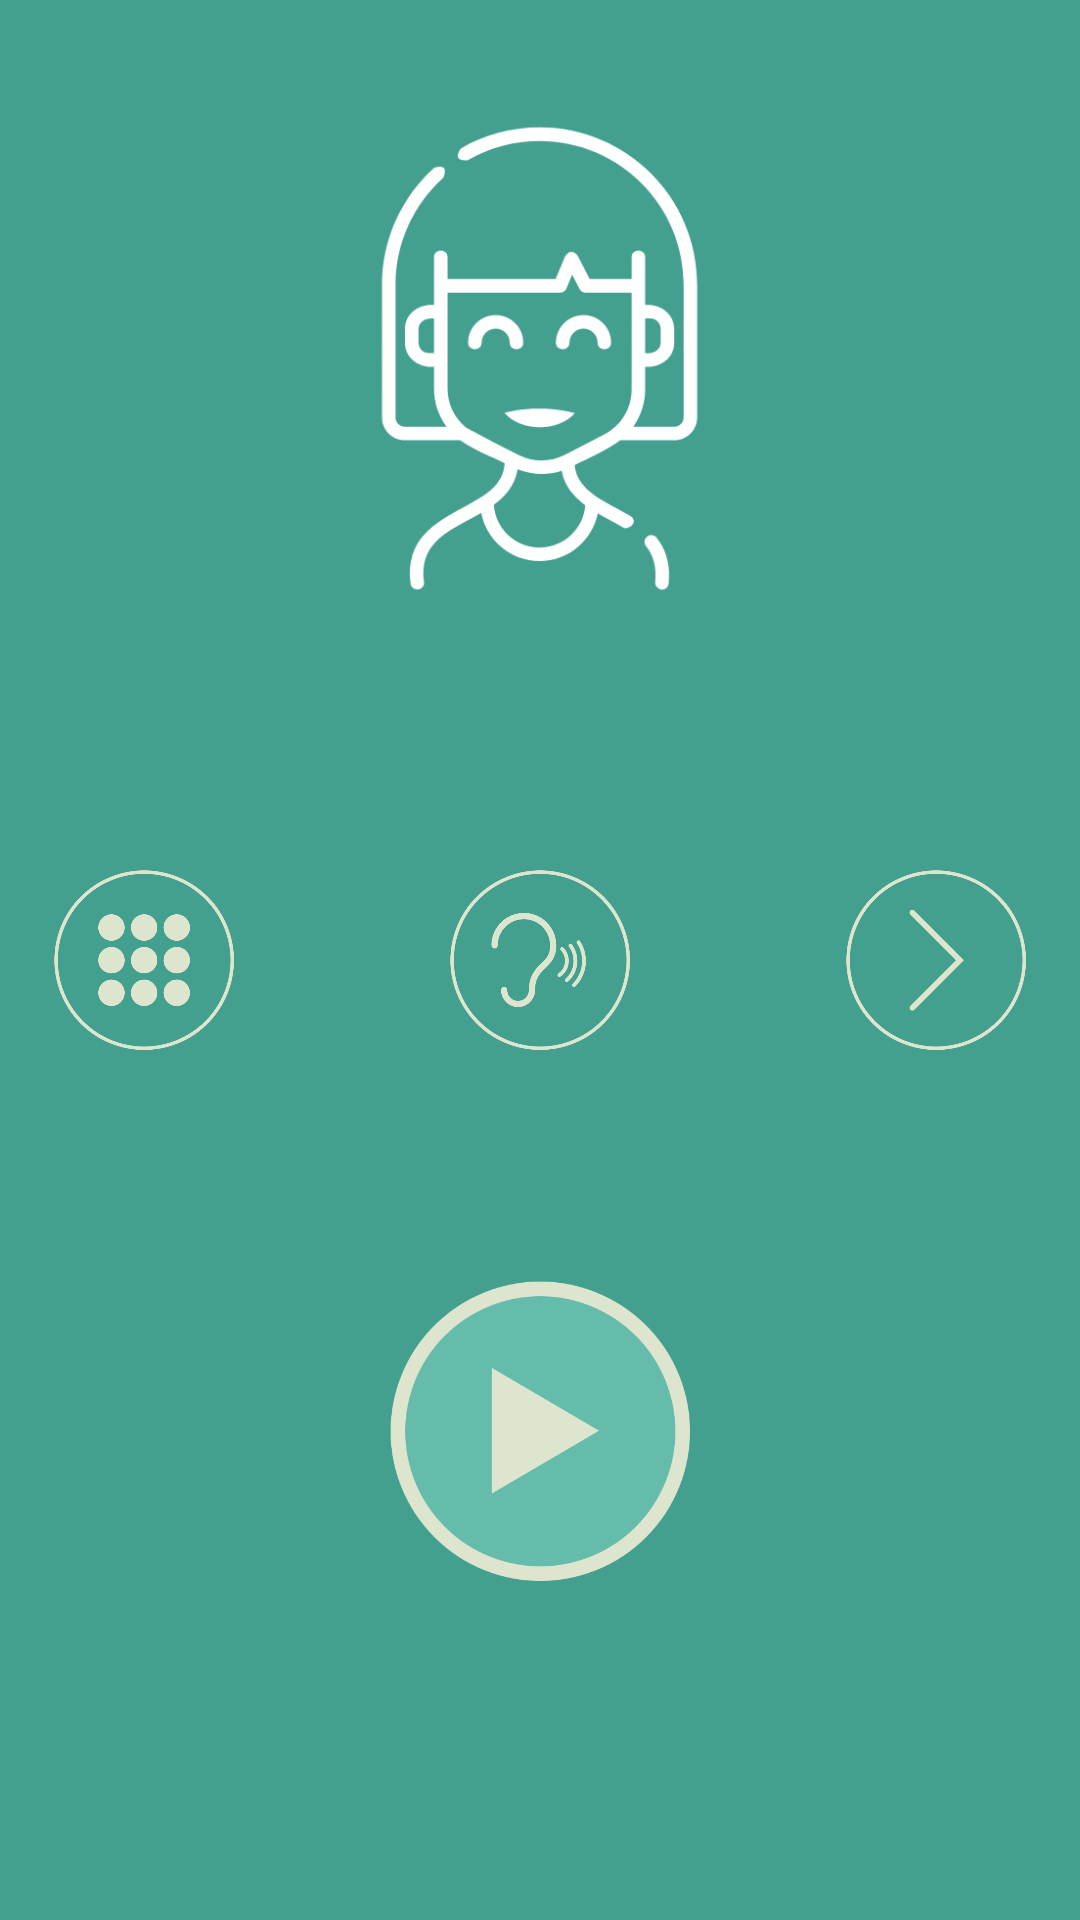

Produce the Android XML layout that renders to this screen, including the resource entries it uses.
<!-- AndroidManifest.xml: application theme AppTheme -->
<!-- res/layout/activity_sings_details.xml -->
<?xml version="1.0" encoding="utf-8"?>
<androidx.constraintlayout.widget.ConstraintLayout xmlns:android="http://schemas.android.com/apk/res/android"
    xmlns:app="http://schemas.android.com/apk/res-auto"
    xmlns:tools="http://schemas.android.com/tools"
    android:layout_width="match_parent"
    android:layout_height="match_parent"
    android:background="@color/colorPrimary"
    tools:context=".singsDetails.SingsDetails">

    <ImageView
        android:id="@+id/image"
        android:layout_width="0dp"
        android:layout_height="0dp"
        android:layout_margin="36dp"
        android:scaleType="fitCenter"
        android:src="@drawable/girl"
        app:layout_constraintBottom_toTopOf="@id/name"
        app:layout_constraintEnd_toEndOf="parent"
        app:layout_constraintStart_toStartOf="parent"
        app:layout_constraintTop_toTopOf="parent" />

    <TextView
        android:id="@+id/name"
        android:layout_width="wrap_content"
        android:layout_height="wrap_content"
        android:layout_marginBottom="8dp"
        android:padding="8dp"
        android:textAppearance="?attr/textAppearanceHeadline6"
        android:textColor="@android:color/white"
        app:layout_constraintBottom_toTopOf="@id/hear"
        app:layout_constraintEnd_toEndOf="parent"
        app:layout_constraintStart_toStartOf="parent"
        tools:text="boat" />

    <ImageView
        android:id="@+id/back"
        android:layout_width="60dp"
        android:layout_height="60dp"
        android:layout_marginStart="18dp"
        android:src="@drawable/dots"
        app:layout_constraintStart_toStartOf="parent"
        app:layout_constraintTop_toTopOf="@id/hear" />

    <ImageView
        android:id="@+id/hear"
        android:layout_width="60dp"
        android:layout_height="60dp"
        android:src="@drawable/hear"
        app:layout_constraintBottom_toBottomOf="parent"
        app:layout_constraintEnd_toEndOf="parent"
        app:layout_constraintStart_toStartOf="parent"
        app:layout_constraintTop_toTopOf="parent" />

    <ImageView
        android:id="@+id/next"
        android:layout_width="60dp"
        android:layout_height="60dp"
        android:layout_marginEnd="18dp"
        android:src="@drawable/next"
        app:layout_constraintEnd_toEndOf="parent"
        app:layout_constraintTop_toTopOf="@id/hear" />

    <ImageView
        android:id="@+id/play"
        android:layout_width="100dp"
        android:layout_height="100dp"
        android:layout_marginBottom="36dp"
        android:src="@drawable/play"
        app:layout_constraintBottom_toBottomOf="parent"
        app:layout_constraintEnd_toEndOf="parent"
        app:layout_constraintStart_toStartOf="parent"
        app:layout_constraintTop_toBottomOf="@id/hear" />

    <FrameLayout
        android:id="@+id/videoParent"
        android:layout_width="0dp"
        android:layout_height="0dp"
        android:visibility="gone"
        app:layout_constraintBottom_toBottomOf="parent"
        app:layout_constraintEnd_toEndOf="parent"
        app:layout_constraintStart_toStartOf="parent"
        app:layout_constraintTop_toTopOf="parent"
        android:background="@color/colorPrimary">

        <VideoView
            android:id="@+id/simpleVideoView"
            android:layout_width="match_parent"
            android:layout_height="match_parent"
            android:layout_gravity="center"/>
        <View
            android:layout_width="match_parent"
            android:layout_height="40dp"
            android:background="@color/colorPrimary"
            android:layout_gravity="top"/>
    </FrameLayout>
</androidx.constraintlayout.widget.ConstraintLayout>
<!-- resources referenced by this layout -->
<resources>
  <color name="colorPrimary">#43A08F</color>
  <!-- drawable dots: png bitmap (drawable, 40916 bytes) -->
  <!-- drawable girl: png bitmap (drawable, 27269 bytes) -->
  <!-- drawable hear: png bitmap (drawable, 42071 bytes) -->
  <!-- drawable next: png bitmap (drawable, 30649 bytes) -->
  <!-- drawable play: png bitmap (drawable, 32651 bytes) -->
  <style name="AppTheme" parent="Theme.MaterialComponents.Light.NoActionBar">
          
          <item name="colorPrimary">@color/colorPrimary</item>
          <item name="colorPrimaryDark">@color/colorPrimaryDark</item>
          <item name="colorAccent">@color/colorAccent</item>
      </style>
  <color name="colorPrimaryDark">#43A08F</color>
  <color name="colorAccent">#03DAC5</color>
</resources>
